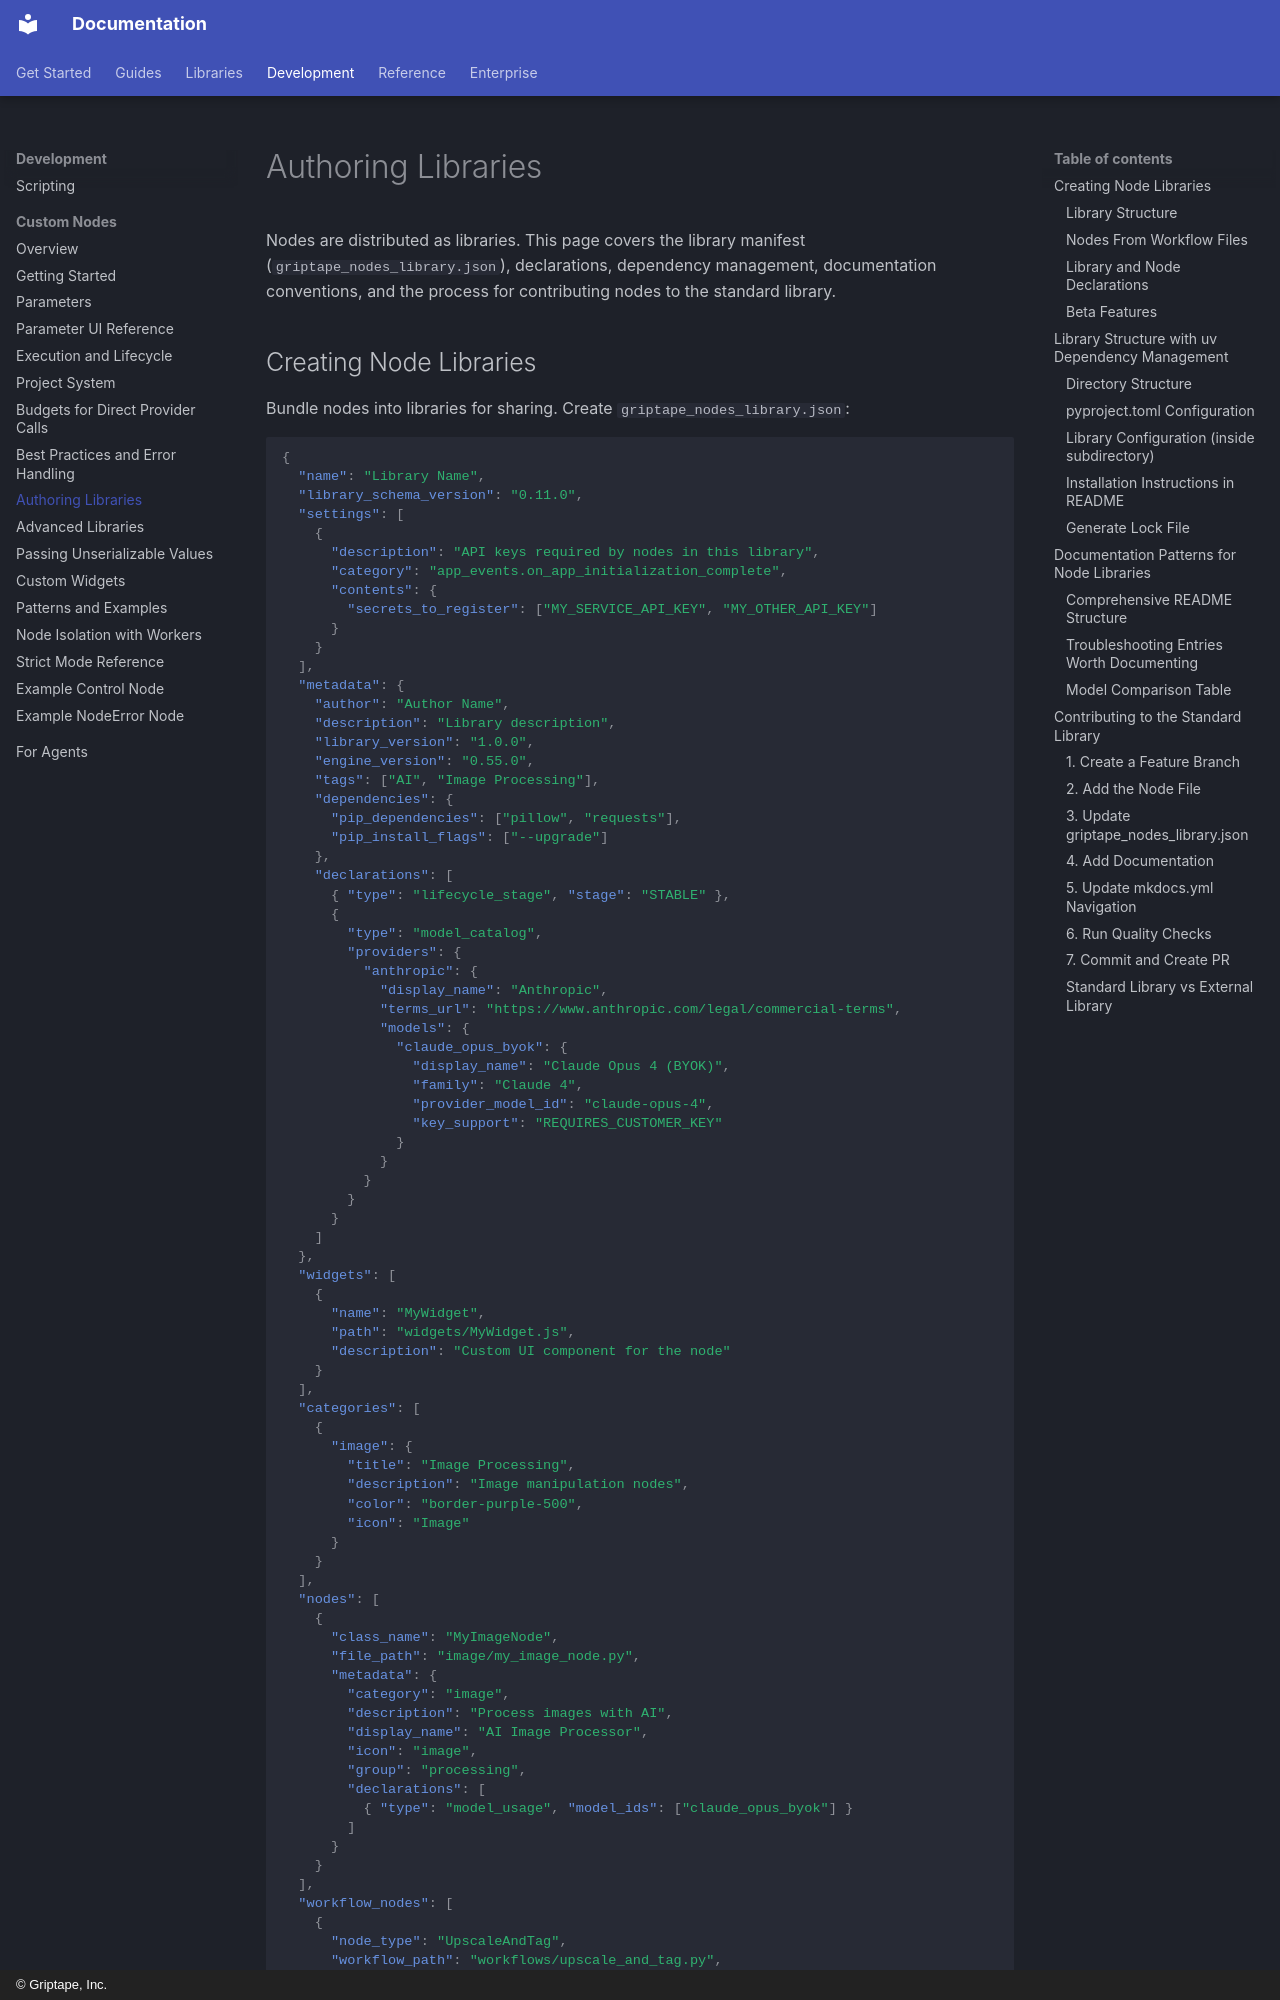

repository: griptape-ai/griptape-nodes · page: development/custom_nodes/authoring_libraries/index.html · generator: mkdocs · copyright: © Griptape, Inc.

# Authoring Libraries

Nodes are distributed as libraries. This page covers the library manifest (`griptape_nodes_library.json`), declarations, dependency management, documentation conventions, and the process for contributing nodes to the standard library.

## Creating Node Libraries

Bundle nodes into libraries for sharing. Create `griptape_nodes_library.json`:

```json
{
  "name": "Library Name",
  "library_schema_version": "0.11.0",
  "settings": [
    {
      "description": "API keys required by nodes in this library",
      "category": "app_events.on_app_initialization_complete",
      "contents": {
        "secrets_to_register": ["MY_SERVICE_API_KEY", "MY_OTHER_API_KEY"]
      }
    }
  ],
  "metadata": {
    "author": "Author Name",
    "description": "Library description",
    "library_version": "1.0.0",
    "engine_version": "0.55.0",
    "tags": ["AI", "Image Processing"],
    "dependencies": {
      "pip_dependencies": ["pillow", "requests"],
      "pip_install_flags": ["--upgrade"]
    },
    "declarations": [
      { "type": "lifecycle_stage", "stage": "STABLE" },
      {
        "type": "model_catalog",
        "providers": {
          "anthropic": {
            "display_name": "Anthropic",
            "terms_url": "https://www.anthropic.com/legal/commercial-terms",
            "models": {
              "claude_opus_byok": {
                "display_name": "Claude Opus 4 (BYOK)",
                "family": "Claude 4",
                "provider_model_id": "claude-opus-4",
                "key_support": "REQUIRES_CUSTOMER_KEY"
              }
            }
          }
        }
      }
    ]
  },
  "widgets": [
    {
      "name": "MyWidget",
      "path": "widgets/MyWidget.js",
      "description": "Custom UI component for the node"
    }
  ],
  "categories": [
    {
      "image": {
        "title": "Image Processing",
        "description": "Image manipulation nodes",
        "color": "border-purple-500",
        "icon": "Image"
      }
    }
  ],
  "nodes": [
    {
      "class_name": "MyImageNode",
      "file_path": "image/my_image_node.py",
      "metadata": {
        "category": "image",
        "description": "Process images with AI",
        "display_name": "AI Image Processor",
        "icon": "image",
        "group": "processing",
        "declarations": [
          { "type": "model_usage", "model_ids": ["claude_opus_byok"] }
        ]
      }
    }
  ],
  "workflow_nodes": [
    {
      "node_type": "UpscaleAndTag",
      "workflow_path": "workflows/upscale_and_tag.py",
      "metadata": {
        "category": "image",
        "description": "Upscales an image and tags it",
        "display_name": "Upscale and Tag"
      }
    }
  ],
  "workflows": ["workflows/example_workflow.py"],
  "is_default_library": false
}
```
